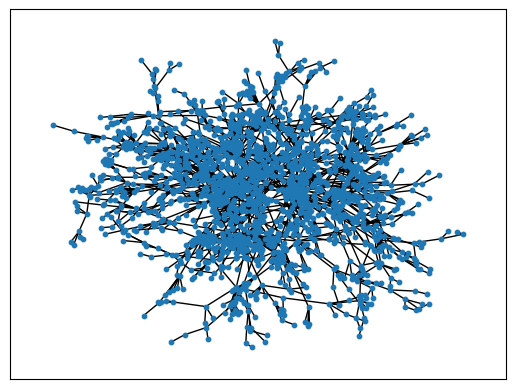
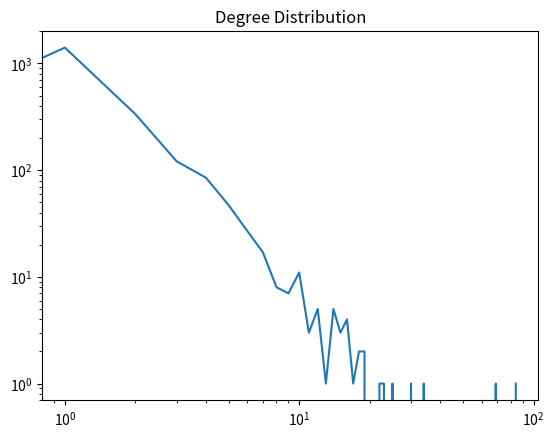

Generate these figures, in order, with matplotlib:
# ===========================================================================================
# Author: Miranda Law
# Course: COSC-355 Network Science
# Assignment: HW2 Graph Generation
# Last updated: 10/18/2022
# Desc: Model ER and BA graphs using the networkx python library
#       Run the code at the bottom of this file by calling the functions as specified.
# ===========================================================================================

# ===========================================================================================
# Imports
# ===========================================================================================
import networkx as nx
import matplotlib.pyplot as plt
import numpy as np

# ===========================================================================================
# Functions
# ===========================================================================================

"""
flip_coin() performs Bernoulli trials given a probability p 
    input: p - probability (probabilities must be in [0,1])
    output: True with probability p, and False with probability 1-p
"""
def flip_coin(p):
    # Check if input is a valid probability
    if p >= 0 and p <= 1:
        return np.random.random() <= p
    raise ValueError('Probabilities must be in [0,1]')
"""
generate_random_graph(): creates a graph of N nodes with edges between each pair of (u, v)
    nodes of probability p
    input: N - number of nodes, p - probability
    output: nx graph
"""
def generate_random_graph(N, p):
    # initialize graph
    g = nx.Graph()

    # create empty graph with N nodes
    for i in range(0, N):
        g.add_node(i)
    
    # add edges with probability p
    for u in range(0, N):
        for v in range(u + 1, N):
            if(flip_coin(p)):
                g.add_edge(u, v)
    return g

"""
print_er_statistics(g,p) given an ER graph g and a probability p prints its actual average
    degree <k> and its expected average degree p(N-1)
    input: g - nx graph, p - probability
    output: N/A
"""
def print_er_statistics(g, p):
    # number of nodes of the graph g
    N = len(g.nodes())
    actualAvg = 0.0

    # compute expected average degree
    expectedAvg = p * (N - 1)

    # compute actual average degree
    for i in range(N):
        actualAvg += g.degree(i)
    actualAvg /= N

    # print
    print("Actual average degree <k>: " + str(actualAvg))
    print("Expected average degree: " + str(expectedAvg))

"""
select_targets() selects m target nodes in a graph g, with probabilities proportional to 
    the degrees of the nodes
    input: g - nx graph, m - number of target nodes
    output: length m array of nodes from g
"""
def select_targets(g, m):

    # Check if feasible
    if len(g.nodes()) < m:
        raise ValueError('Graph has less than m nodes')

    # Compute sum of degree
    sum_degree = 0

    # YOUR CODE HERE: COMPUTE SUM OF DEGREE OF NODES
    for i in range(0, len(g.nodes())):
        sum_degree += g.degree(i)

    if sum_degree == 0:
        raise ValueError('Graph as no edges')

    # Compute probabilities
    probabilities = []
    for u in g.nodes():
        # YOUR CODE HERE: COMPUTE PROBABILITY OF SELECTING NODE u
        # THEN APPEND IT TO probabilities USING probabilities.append(...)
        prob = g.degree(u)/sum_degree
        probabilities.append(prob)

    # Normalize the probabilities by dividing them by their sum if the sum is close enough to 1
    probabilities = np.array(probabilities)
    probabilities /= probabilities.sum()

    # Sample with replacement
    selected = np.random.choice(g.nodes(), size=m, replace=False, p=probabilities)

    return selected

"""
generate_preferential_attachment_graph(): creates a graph of N nodes modeling after the BA model
    input: N - number of nodes, m0 - initial nodes forming a star graph, m - number of target nodes
    output: nx graph
"""
def generate_preferential_attachment_graph(N, m0, m):
    # initialize graph
    g = nx.Graph()

    # create empty graph with N nodes
    for i in range(0, m0):
        g.add_node(i)
    
    # add edges from node 0 to nodes 1, 2, 3, ..., m0 - 1
    for i in range(1, m0):
        g.add_edge(0, i)

    for u in range(m0, N):
        targets = select_targets(g, m)
        # add node u numbered from m0 to N - 1
        g.add_node(u)

        # link each node u to each of the m targets
        for node in targets:
            g.add_edge(u, node)
    return g


"""
draw_degree_dist() draws a log-log plot of the degree distribution of a graph g
    input: g - nx graph
    output: N/A
"""
def draw_degree_dist(g):
    # list of frequencies of the degrees in the network
    degree_freq = nx.degree_histogram(g)
    # possible degrees
    degrees = range(len(degree_freq))

    # draw plot
    plt.loglog(degrees, degree_freq) 
    plt.title("Degree Distribution")

    plt.show()

# ===========================================================================================
# Running the code
# ===========================================================================================

# 2 preferential attachment (BA) graphs with N=2100, m0=5, m=1 and N=2000, m0=2, m=2.
# ER: N=800 and p=0.0005, 0.001, 0.002, 0.005, 0.01

# Create graph
#g = generate_random_graph(800, 0.0005)
g = generate_preferential_attachment_graph(2100, 5, 1)

# Print ER graph stats
#print_er_statistics(g, 0.0005)

# Draw graph
nx.draw_networkx(g, node_size = 10, with_labels = False)
plt.show()
# Plot degree distribution of graph
draw_degree_dist(g)
